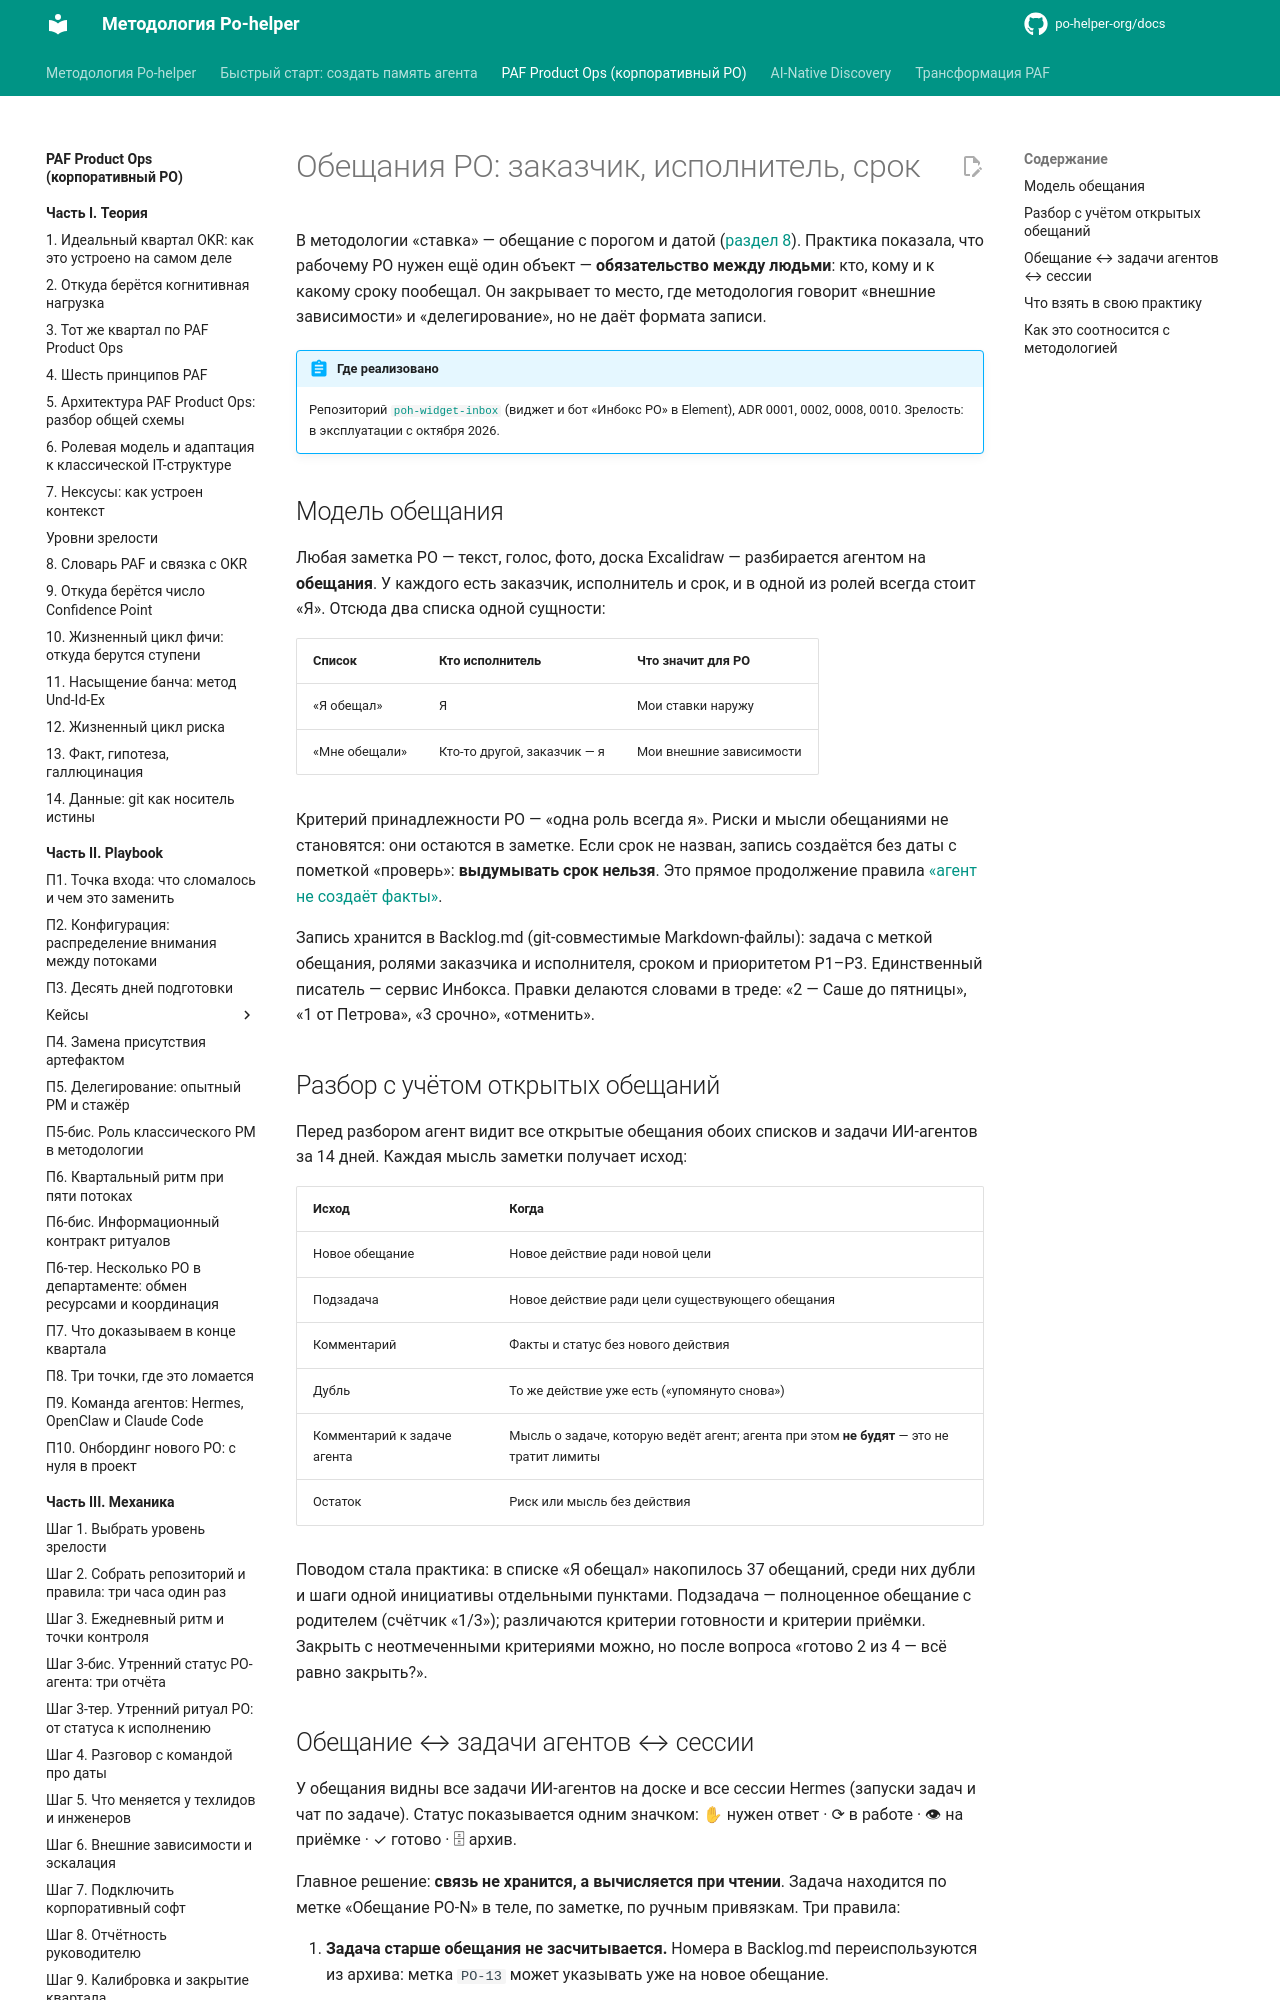

repository: po-helper-org/docs · page: paf-product-ops/practice/promises/index.html · generator: mkdocs

# Обещания PO: заказчик, исполнитель, срок

В методологии «ставка» — обещание с порогом и датой ([раздел 8](../theory/glossary.md)). Практика показала, что рабочему PO нужен ещё один объект — **обязательство между людьми**: кто, кому и к какому сроку пообещал. Он закрывает то место, где методология говорит «внешние зависимости» и «делегирование», но не даёт формата записи.

!!! abstract "Где реализовано"
    Репозиторий [`poh-widget-inbox`](https://github.com/po-helper-org/poh-widget-inbox) (виджет и бот «Инбокс PO» в Element), ADR 0001, 0002, 0008, 0010. Зрелость: в эксплуатации с октября 2026.

## Модель обещания

Любая заметка PO — текст, голос, фото, доска Excalidraw — разбирается агентом на **обещания**. У каждого есть заказчик, исполнитель и срок, и в одной из ролей всегда стоит «Я». Отсюда два списка одной сущности:

| Список | Кто исполнитель | Что значит для PO |
|---|---|---|
| «Я обещал» | Я | Мои ставки наружу |
| «Мне обещали» | Кто-то другой, заказчик — я | Мои внешние зависимости |

Критерий принадлежности PO — «одна роль всегда я». Риски и мысли обещаниями не становятся: они остаются в заметке. Если срок не назван, запись создаётся без даты с пометкой «проверь»: **выдумывать срок нельзя**. Это прямое продолжение правила [«агент не создаёт факты»](../theory/fact-hypothesis.md).

Запись хранится в Backlog.md (git-совместимые Markdown-файлы): задача с меткой обещания, ролями заказчика и исполнителя, сроком и приоритетом P1–P3. Единственный писатель — сервис Инбокса. Правки делаются словами в треде: «2 — Саше до пятницы», «1 от Петрова», «3 срочно», «отменить».

## Разбор с учётом открытых обещаний

Перед разбором агент видит все открытые обещания обоих списков и задачи ИИ-агентов за 14 дней. Каждая мысль заметки получает исход:

| Исход | Когда |
|---|---|
| Новое обещание | Новое действие ради новой цели |
| Подзадача | Новое действие ради цели существующего обещания |
| Комментарий | Факты и статус без нового действия |
| Дубль | То же действие уже есть («упомянуто снова») |
| Комментарий к задаче агента | Мысль о задаче, которую ведёт агент; агента при этом **не будят** — это не тратит лимиты |
| Остаток | Риск или мысль без действия |

Поводом стала практика: в списке «Я обещал» накопилось 37 обещаний, среди них дубли и шаги одной инициативы отдельными пунктами. Подзадача — полноценное обещание с родителем (счётчик «1/3»); различаются критерии готовности и критерии приёмки. Закрыть с неотмеченными критериями можно, но после вопроса «готово 2 из 4 — всё равно закрыть?».
